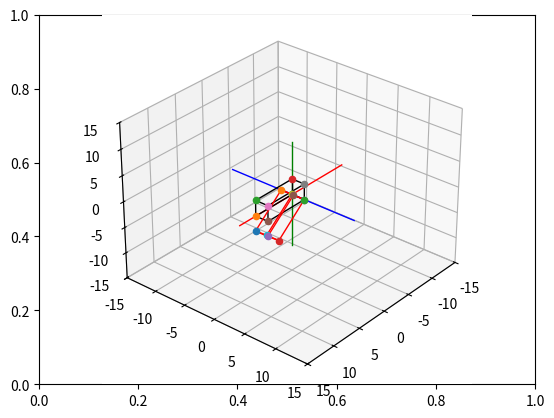

Write Python code to recreate this figure.
# Import libraries and packages
import matplotlib.pyplot as plt
from mpl_toolkits import mplot3d
import numpy as np

# create the fig and ax objects to handle figure and axes of the fixed frame
fig,ax = plt.subplots()

# Use 3d view 
ax = plt.axes(projection = "3d")



def setaxis(x1, x2, y1, y2, z1, z2):
    # this function is used to fix the view to the values of input arguments
    # -----------------------------------------------------------------------
    # ARGUMENTS
    # x1, x2 -> numeric value
    # y1, y2 -> numeric value
    # y1, z2 -> numeric value
    # -----------------------------------------------------------------------
    ax.set_xlim3d(x1,x2)
    ax.set_ylim3d(y1,y2)
    ax.set_zlim3d(z1,z2)
    ax.view_init(elev=30, azim=40)


def fix_system(axis_length, linewidth=5):
    # Fix system function 
    # Plots a 3D centered at [x,y,z] = [0,0,0]
    # -------------------------------------------------------------------
    # Arguments 
    # axis_length -> used to specify the length of the axis, in this case
    #                all axes are of the same length
    # -------------------------------------------------------------------
    x = [-axis_length, axis_length]
    y = [-axis_length, axis_length] 
    z = [-axis_length, axis_length]
    zp = [0, 0]
    ax.plot3D(x, zp, zp, color='red', linewidth=linewidth)
    ax.plot3D(zp, y, zp, color='blue',linewidth=linewidth)
    ax.plot3D(zp, zp, z, color='green',linewidth=linewidth)
    

def sind(t):
    # sind function
    # Computes the sin() trigonometric function in degrees
    # ----------------------------------------------------------------------
    # Arguments
    # t -> Numeric, angle in degrees. 
    # ----------------------------------------------------------------------
    res = np.sin(t*np.pi/180)
    return res

def cosd(t):
    # sind function
    # Computes the cos() trigonometric function in degrees
    # ----------------------------------------------------------------------
    # Arguments
    # t -> Numeric, angle in degrees. 
    # ----------------------------------------------------------------------
    res = np.cos(t*np.pi/180)
    return res


def Roty(t):
    Ry = np.array(([cosd(t),0,sind(t)],[0,1,0],[-sind(t),0,cosd(t)])) # moverle aqui para cambiar la matriz
    return Ry

def drawVector(p_fin, p_init=[0,0,0], color='black',linewidth=1):
    deltaX = [p_init[0], p_fin[0]]
    deltaY = [p_init[1], p_fin[1]]
    deltaZ = [p_init[2], p_fin[2]]
    ax.plot3D(deltaX, deltaY, deltaZ,color=color, linewidth=linewidth)



def drawBox(p1, p2, p3, p4, p5, p6, p7, p8, color = 'black'):

    drawScatter(p1)
    drawScatter(p2)
    drawScatter(p3)
    drawScatter(p4)
    drawScatter(p5)
    drawScatter(p6)
    drawScatter(p7)
    drawScatter(p8)

    drawVector(p1,p2,color = color)
    drawVector(p2,p3,color = color)
    drawVector(p3,p4,color = color)
    drawVector(p4,p1,color = color)
    drawVector(p5,p6,color = color)
    drawVector(p6,p7,color = color)
    drawVector(p7,p8,color = color)
    drawVector(p8,p5,color = color)
    drawVector(p4,p8,color = color)
    drawVector(p1,p5,color = color)
    drawVector(p3,p7,color = color)
    drawVector(p2,p6,color = color)


def drawScatter(point,color='black',marker='o'):
    ax.scatter(point[0],point[1],point[2],marker='o')

def rotate_box(p1,p2,p3,p4,p5,p6,p7,p8,axis='z', angle = 0):
    rotation_matrix = 0
    if axis=='x':
        pass
    if axis=='y':
        rotation_matrix = Roty(angle)
    if axis=='z':
        pass

    p1_rot = rotation_matrix.dot(p1)
    p2_rot = rotation_matrix.dot(p2)
    p3_rot = rotation_matrix.dot(p3)
    p4_rot = rotation_matrix.dot(p4)
    p5_rot = rotation_matrix.dot(p5)
    p6_rot = rotation_matrix.dot(p6)
    p7_rot = rotation_matrix.dot(p7)
    p8_rot = rotation_matrix.dot(p8)

    return [p1_rot,p2_rot, p3_rot, p4_rot, p5_rot, p6_rot, p7_rot, p8_rot]



    
# Set the view 
setaxis(-15,15,-15,15,-15,15)

# plot the axis
fix_system(10,1)

p1_init = [0,0,0]
p2_init = [7,0,0]
p3_init = [7,0,3]
p4_init = [0,0,3]
p5_init = [0,2,0]
p6_init = [7,2,0]
p7_init = [7,2,3]
p8_init = [0,2,3]


drawBox(p1_init, p2_init, p3_init, p4_init,
        p5_init, p6_init, p7_init, p8_init)

[p1_rot, p2_rot, p3_rot, p4_rot, p5_rot, p6_rot, p7_rot, p8_rot] = rotate_box(p1_init, p2_init, p3_init, p4_init,
        p5_init, p6_init, p7_init, p8_init,axis='y', angle = 45)


drawBox(p1_rot, p2_rot, p3_rot, p4_rot, p5_rot, p6_rot, p7_rot, p8_rot,color='red')








# show image.
plt.draw()
plt.show()

     